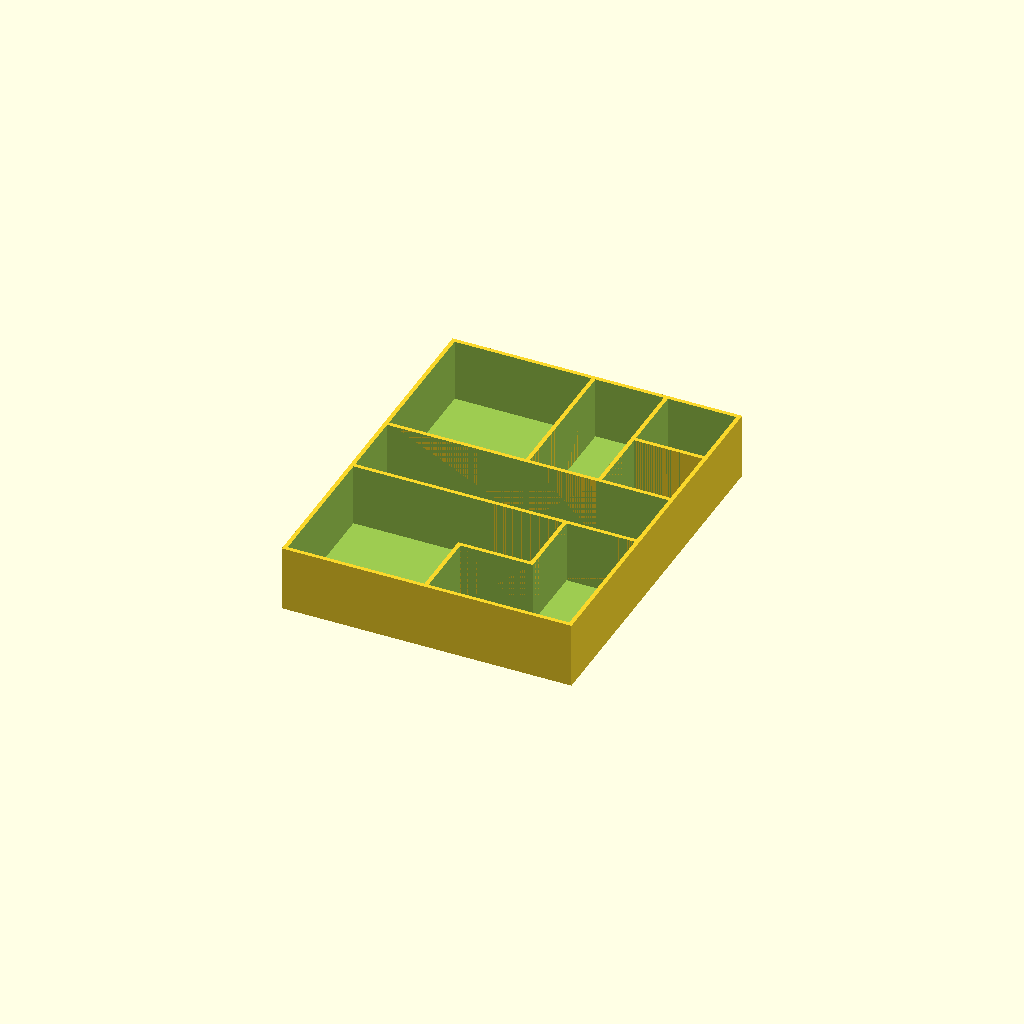
Cell 1: the model at its default parameters.
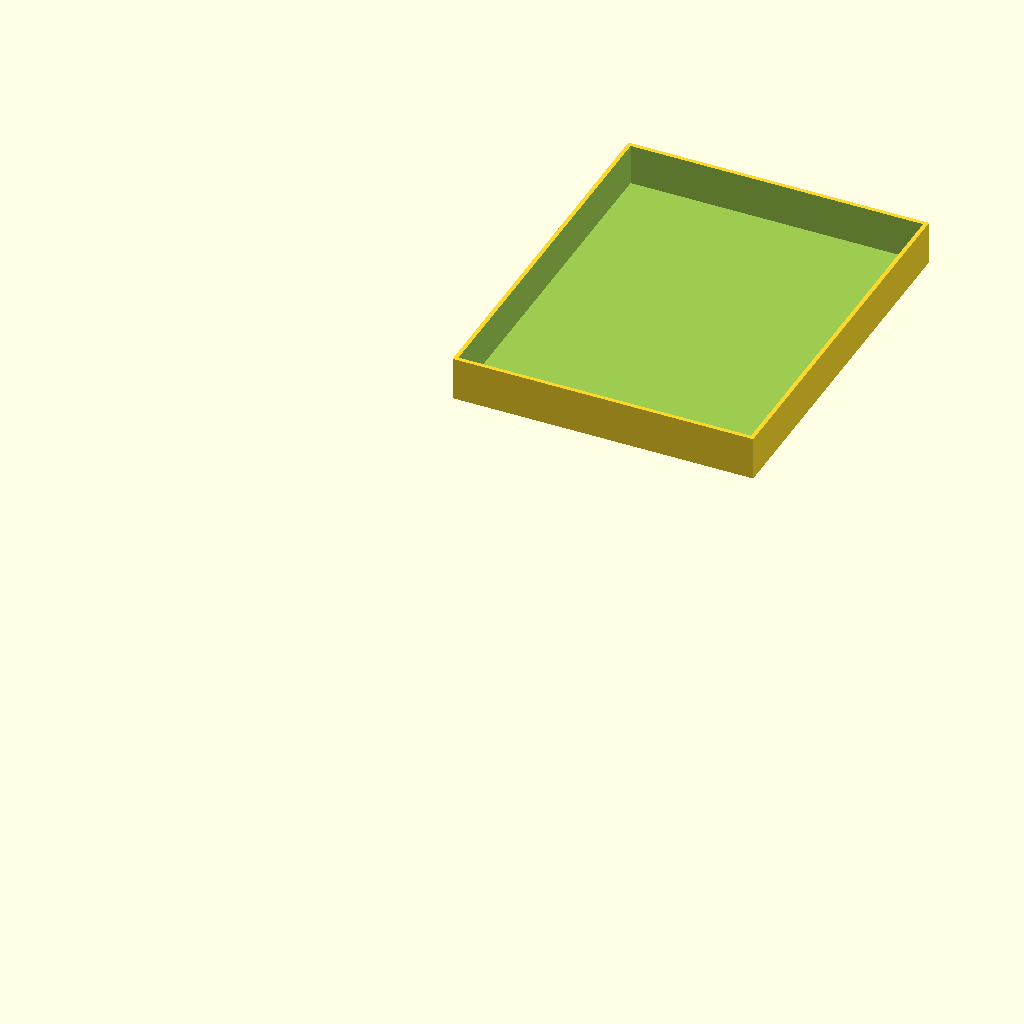
Cell 2 — _generate_lid set to "true", the other parameters unchanged.
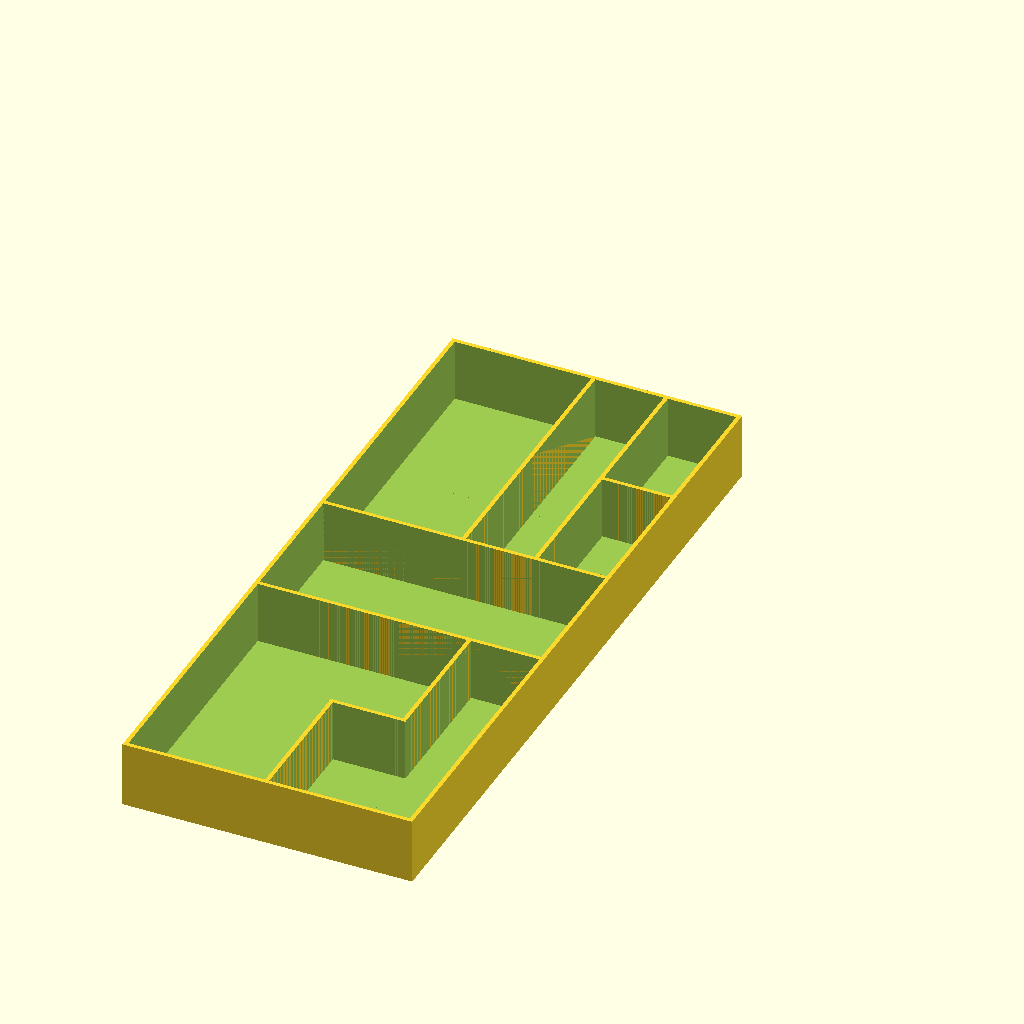
Cell 3 — _y_bin_length set to 50, the other parameters unchanged.
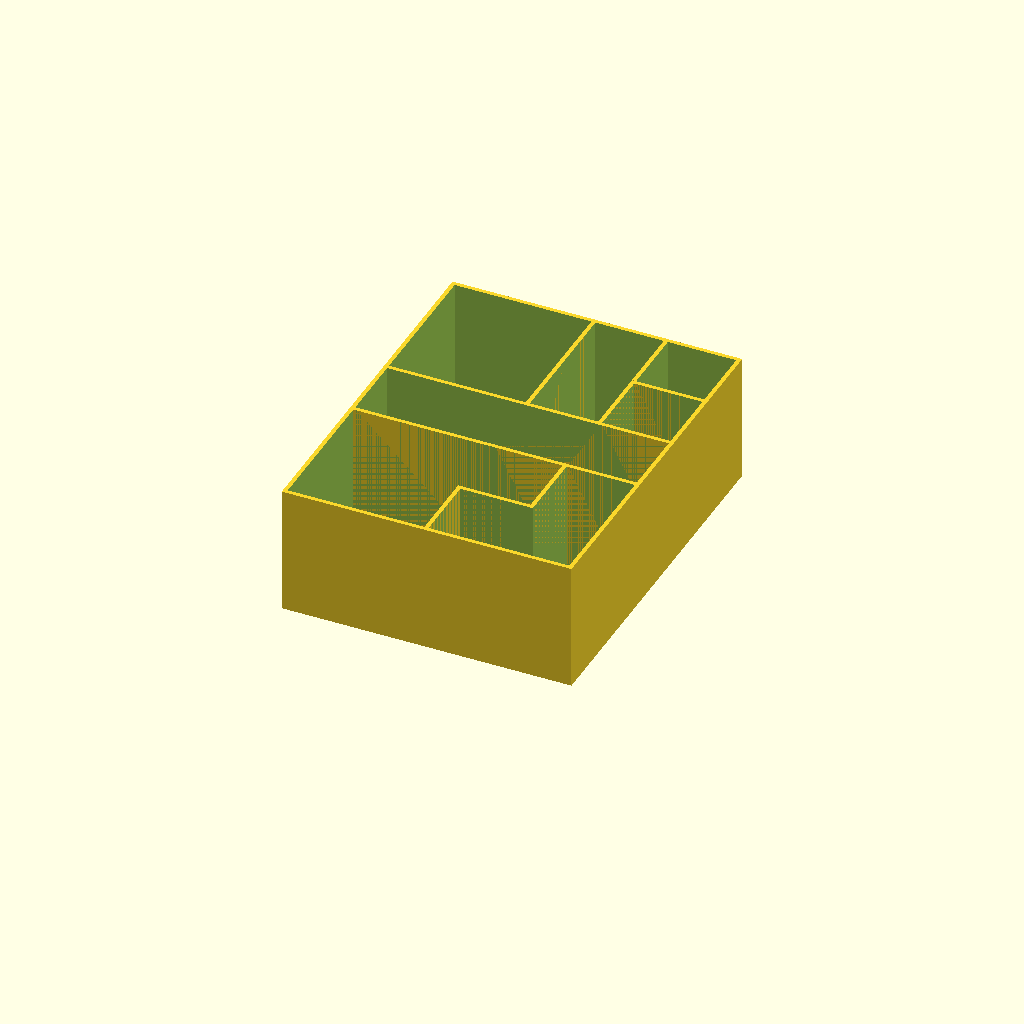
Cell 4 — _z_depth set to 46, the other parameters unchanged.
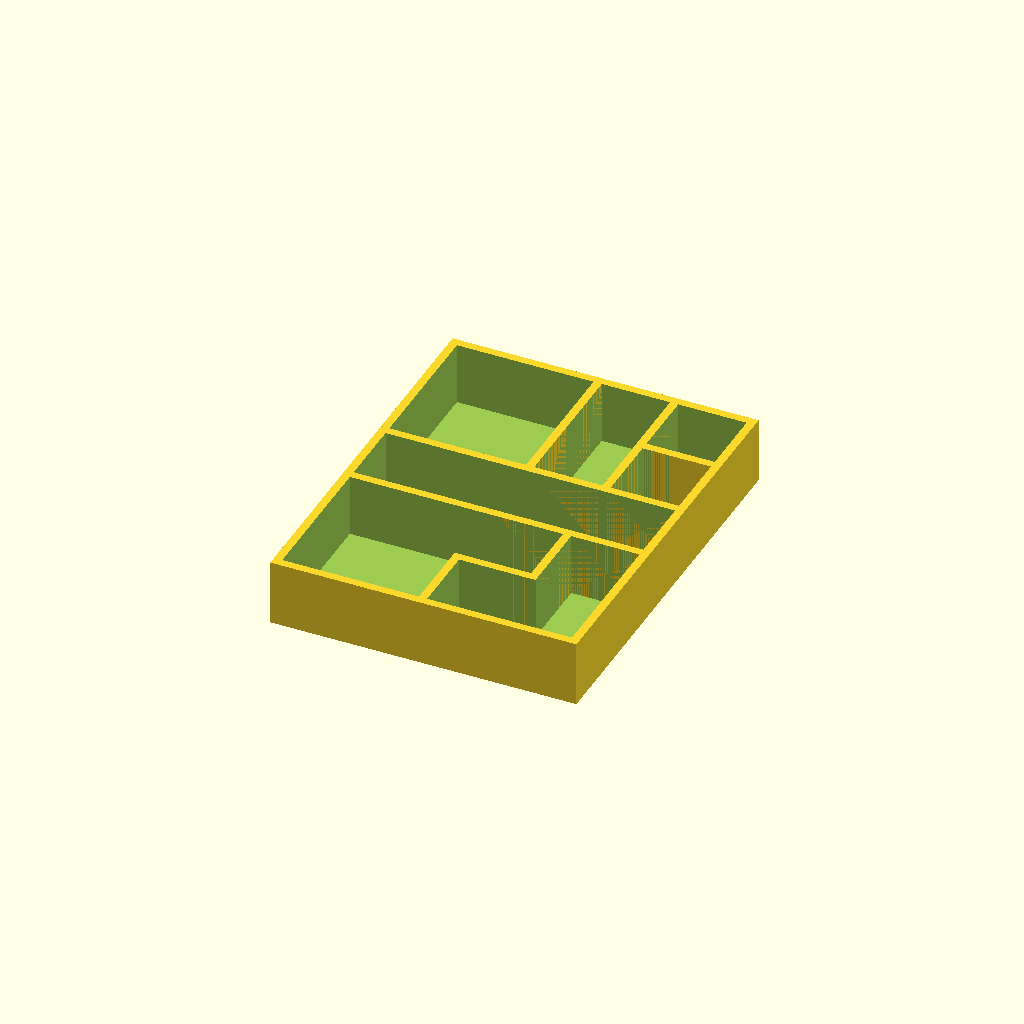
Cell 5 — _wall_width set to 3, the other parameters unchanged.
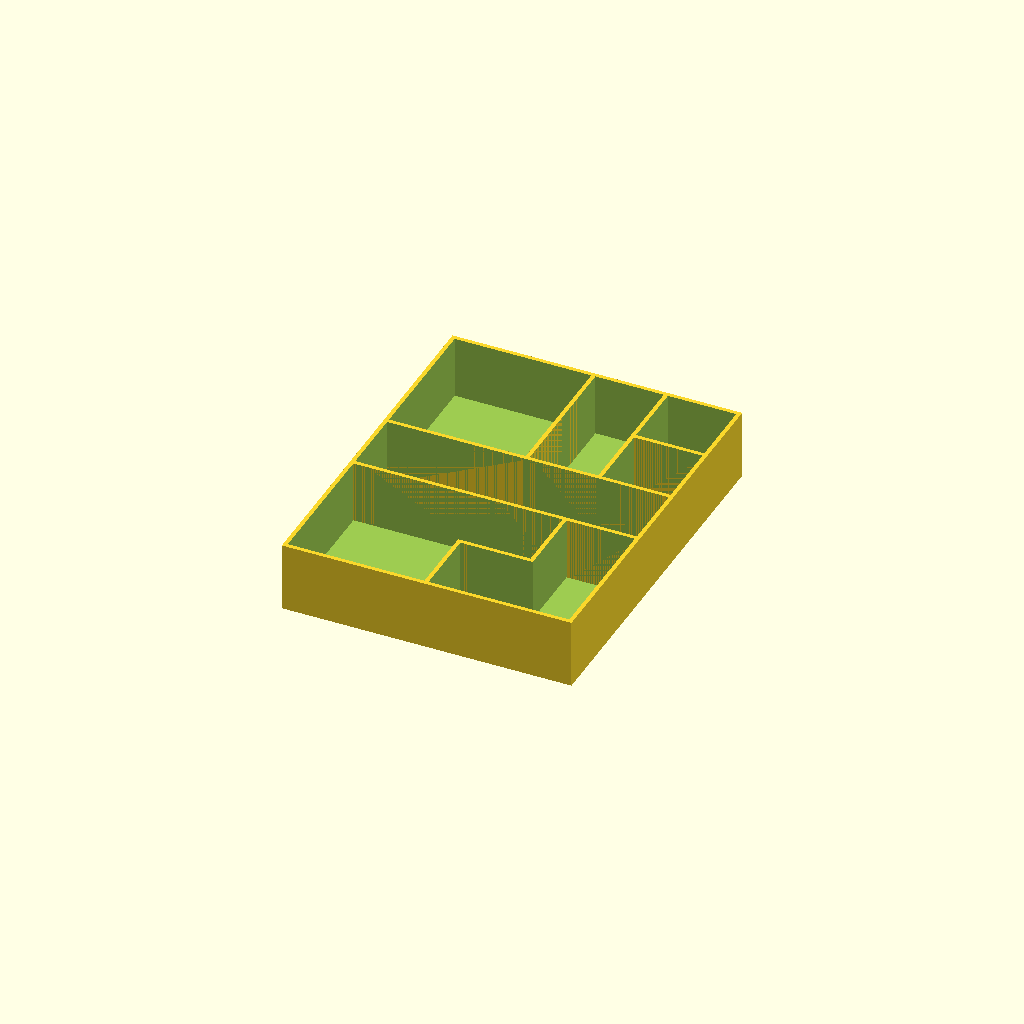
Cell 6: the same model with _bottom_thickness = 2.4.
All cells are drawn from one camera (rotation 55°, 0°, 25°, orthographic, colour scheme Cornfield), so only the parameter changes between them.
Source of the model, inputs/thingiverse/files/thing-1341955/files/tray-maker.scad:
/* [Tray Parameters] */
// Tray Maker.  A text based way to create a custom tray/bin.
// an array of bin widths (ex: column widths).  This example will create first column 50mm wide, second 25mm, third 25mm.  If a 4th is desired enter [50,25,25,45].  Then 4th column will be 45mm wide.  Adding additional columns will require tray layout modifications to accommodate extra column.
_x_bin_widths = [50,25,25];  
// an integer for y bin length (ex: row height)
_y_bin_length = 25;  
// depth of each bin
_z_depth = 23;  
// thickness of walls separating bins.
_wall_width = 1.5;   
// thickness of bottom of tray
_bottom_thickness = 1.2;

/* [Tray Layout] */
// tray layout, array of strings defining layout. More info in thing description about this parameter 
// number of tray rows to use
_num_rows = 5;  
// tray layout for row 1
_tray_layout_1 = "| | |_|"; 
// tray layout for row 2
_tray_layout_2 = "|_|_|_|"; 
// row 3
_tray_layout_3 = "|_ _ _|";  
// etc.
_tray_layout_4 = "|  _| |";  
_tray_layout_5 = "|_|_ _|";
_tray_layout_6 = "|_|_|_|";
_tray_layout_7 = "|_|_|_|";
_tray_layout_8 = "|_|_|_|";
_tray_layout_9 = "|_|_|_|";
_tray_layout_10 = "|_|_|_|";
_tray_layout_11 = "|_|_|_|";
_tray_layout_12 = "|_|_|_|";
_tray_layout_13 = "|_|_|_|";
_tray_layout_14 = "|_|_|_|";
_tray_layout_15 = "|_|_|_|";
_tray_layout_16 = "|_|_|_|";
_tray_layout_17 = "|_|_|_|";
_tray_layout_18 = "|_|_|_|";
_tray_layout_19 = "|_|_|_|";
_tray_layout_20 = "|_|_|_|";
_tray_layout_21 = "|_|_|_|";
_tray_layout_22 = "|_|_|_|";


/* [Lid Parameters] */
// generate a lid (instead of the tray) that fits the defined tray
_generate_lid = "false"; //[true, false] 
// thickness of lid top
_lid_thickness = 0.9;  
// thickness of the lid's sides
_lid_wall_thickness = 1.5; 
// the depth of the lid.  
_lid_depth = 15; 
// with no fudge, the lid will be snug.  Depending on printer or preference provide negative to make tighter, positive to make looser. (ex: 0.2 will make a looser fitter lid)
_lid_fudge = 0;  

/* [Hidden] */
// for use if using as library and able to view console output.
_grid_x = 3;  // used to generate message for copy/paste.
_grid_y = 4;  // used to generate message for copy/paste.

// all this fun stuff is because thingiverse customizer cannot accept an array of string values as input.  

_tray_layout_array =
concat(
    _tray_layout_1,
    _tray_layout_2 ,
    _tray_layout_3 ,
    _tray_layout_4 ,
    _tray_layout_5 ,
    _tray_layout_6 ,
    _tray_layout_7 ,
    _tray_layout_8 ,
    _tray_layout_9 ,
    _tray_layout_10,
    _tray_layout_11 ,
    _tray_layout_12 ,
    _tray_layout_13 ,
    _tray_layout_14 ,
    _tray_layout_15 ,
    _tray_layout_16 ,
    _tray_layout_17 ,
    _tray_layout_18 ,
    _tray_layout_19 ,
    _tray_layout_20 ,
    _tray_layout_21 ,
    _tray_layout_22
);
_tray_layout = [for(i=[0:_num_rows-1]) _tray_layout_array[i]];
    echo(_tray_layout);
// end the special tray_layout handling for customizer.

// Tray layout explained: each row start with and end with | (a pipe)
// alternate placing | or _ or use space for none
// | represent separations on the row _ is the bottom edge of the cell.
// if grid is x cell = 3 and y cells = 2, and want each cell separate:
// [
//    "|_|_|_|",
//    "|_|_|_|"
// ]
// if instead, the last row should be "merged":
// [
//    "|_|_|_|",
//    "|_ _ _|"
// ]
//_tray_layout = 
//[
//    "| | |_|",
//    "|_|_|_|",
//    "|_| |_|",
//    "|_|_|_|"
//];



// sum vector values
function sumv(v,i,s=0) = (i==s ? v[i] : v[i] + sumv(v,i-1,s));
// output example line for tray layout.
function outv(i) = (i==0 ? "|" : str(outv(i-1) , "_|"));

// this module can be used as part of a library.
module tray(tray_layout = ["|_|","|_|"],
            x_bin_widths = [35],
            y_bin_length = 25,
            z_depth = 20,
            wall_width = 1.2,
            bottom_thickness = 1.2,
            grid_x = 4, // only used to generate example array
            grid_y = 3  // only used to generate example array
             )
{
    
    rows = len(tray_layout);
    cols = (len(tray_layout[0]) - 1 ) / 2;
    tray_string_len = len(tray_layout[0]);
    x_widths=concat([0],x_bin_widths);
    
    
    // generate and output example for tray_layout... copy paste for ease.
    
    for(r=[0:grid_y-1])
    {
        echo(outv(grid_x));
    }
    
    
    // layout initial box with compartments.
    mirror([0,1,0])  // do to application of logic, need to mirror through y axis.
    {
    difference()
    {
    union()
    {
        for(r=[0:rows-1], c=[1:cols ])
        {
            
            translate([sumv(x_widths,c-1,0) + ((c-1) * wall_width) ,
                           (y_bin_length * r) + (r * wall_width) ,
                           0 ])
            difference()
            {
                
                cube([x_widths[c] + (wall_width * 2),
                    y_bin_length + (wall_width * 2),
                    z_depth + bottom_thickness]);
                translate([wall_width,wall_width,bottom_thickness])
                cube([x_widths[c] ,
                    y_bin_length ,
                    z_depth + bottom_thickness]);
            }
        }
    }
   
    // remove appropriate walls.
        for(r=[0:rows-1], c=[1:tray_string_len - 2])  
                          // assume first and last postion are |
        {
            if(c % 2 == 1)
            {
                // bottom wall
               if(r - 1 != len(tray_layout)) 
               // assume bottom wall exists for final row.
               {
                   if(tray_layout[r][c] == " ")  
                   {  // remove this wall.
                       
               
                       x_width_ref = (c - 1) / 2;
                       translate([sumv(x_widths,x_width_ref,0) + 
                                        wall_width + 
                                        (x_width_ref * wall_width),
                                 ((r + 1) * y_bin_length ) + 
                                      (r * wall_width) +
                                      wall_width ,
                                  0]) 
                       // nudge to cover entire wall, and mov to correct z.
                       translate([0,-0.1, bottom_thickness]) 
                       cube([x_bin_widths[x_width_ref],
                             wall_width + .2,
                            z_depth + bottom_thickness]);
                   }
                }
            }
            else
            {
               // side wall
               if(tray_layout[r][c] == " ")  
               {  // remove this wall.
                  
                  x_width_ref = (c/2);
                  translate([sumv(x_widths,x_width_ref,0) + 
                                        (x_width_ref * wall_width) ,
                             ((r) * y_bin_length ) + 
                                      (r * wall_width) +
                                      wall_width ,
                            0]) 
                  // nudge to cover entire wall, and mov to correct z. 
                  translate([-0.1,0,bottom_thickness]) 
                  cube([wall_width + .2, 
                        y_bin_length,
                        z_depth + bottom_thickness]); 
                   
                  // remove remaining peg if entire intersection should be removed
                  
                   if(tray_layout[r-1][c] == " " &&
                      tray_layout[r-1][c - 1] == " " &&
                      tray_layout[r-1][c - 1] == " " )
                   {
                       
                       translate([sumv(x_widths,x_width_ref,0) + 
                                        (x_width_ref * wall_width) ,
                             ((r) * y_bin_length ) + 
                                      (r * wall_width),
                            0])
                       translate([-0.1,-.1,bottom_thickness]) 
                       cube([wall_width + .2, 
                             wall_width + .2, 
                             z_depth + bottom_thickness]);
                   }
                   
                   
               }

            }
  
        }
    }
    } // end mirror
}

module tray_lid(      // generate a lid for the defined tray.
            lid_thickness = 1.2,
            lid_wall_thickness = 1.5,
            lid_depth = 15,
            lid_fudge =0,
            // --- following defines the tray this lid will fit---
            tray_layout = ["|_|","|_|"],
            x_bin_widths = [35],
            y_bin_length = 25,
            z_depth = 20,
            wall_width = 1.2,
            bottom_thickness = 1.2)
{
    rows = len(tray_layout);  
    cols = (len(tray_layout[0]) - 1 ) / 2;
    tray_string_len = len(tray_layout[0]);
    
    x_size_tray = sumv(x_bin_widths,len(x_bin_widths) - 1,0) + 
                      ((len(x_bin_widths) + 1) * wall_width);
    y_size_tray = (rows * y_bin_length) + ((rows + 1) * wall_width);
    
    // 0.8 is a good looseness for a lid (at least for my printrbot), fudging this can make tighter or looser.
    x_inner_lid = x_size_tray + 1 + lid_fudge;  
    y_inner_lid = y_size_tray + 1 + lid_fudge;
    
    x_lid_outer = x_inner_lid + (lid_wall_thickness * 2);
    y_lid_outer = y_inner_lid + (lid_wall_thickness * 2);
    z_lid_total_h = lid_depth + lid_thickness;
    difference()
    {
       cube([x_lid_outer, y_lid_outer, z_lid_total_h]);
       translate([lid_wall_thickness,lid_wall_thickness,lid_thickness]) 
          cube([x_inner_lid, y_inner_lid, z_lid_total_h]); 
    }
}


// if this is used as a library the "tray_layout" should be like the following: 
//_tray_layout = 
//[
//    "| | |_|",
//    "|_|_|_|",
//    "|_| |_|",
//    "|_|_|_|"
//];

if(_generate_lid == "true")
{
    tray_lid(
        _lid_thickness,
        _lid_wall_thickness,
        _lid_depth,
        _lid_fudge,
        _tray_layout ,
        _x_bin_widths ,
        _y_bin_length ,
        _z_depth ,
        _wall_width ,
        _bottom_thickness
        );
}
else
{
    tray(
        _tray_layout ,
        _x_bin_widths ,
        _y_bin_length ,
        _z_depth ,
        _wall_width ,
        _bottom_thickness ,
        _grid_x,
        _grid_y
    );
}
Parameter table extracted from the source (name, type, default, range or options):
_x_bin_widths: vector, default [50, 25, 25]
_y_bin_length: number, default 25
_z_depth: number, default 23
_wall_width: number, default 1.5
_bottom_thickness: number, default 1.2
_num_rows: number, default 5
_tray_layout_1: string, default "| | |_|"
_tray_layout_2: string, default "|_|_|_|"
_tray_layout_3: string, default "|_ _ _|"
_tray_layout_4: string, default "|  _| |"
_tray_layout_5: string, default "|_|_ _|"
_tray_layout_6: string, default "|_|_|_|"
_tray_layout_7: string, default "|_|_|_|"
_tray_layout_8: string, default "|_|_|_|"
_tray_layout_9: string, default "|_|_|_|"
_tray_layout_10: string, default "|_|_|_|"
_tray_layout_11: string, default "|_|_|_|"
_tray_layout_12: string, default "|_|_|_|"
_tray_layout_13: string, default "|_|_|_|"
_tray_layout_14: string, default "|_|_|_|"
_tray_layout_15: string, default "|_|_|_|"
_tray_layout_16: string, default "|_|_|_|"
_tray_layout_17: string, default "|_|_|_|"
_tray_layout_18: string, default "|_|_|_|"
_tray_layout_19: string, default "|_|_|_|"
_tray_layout_20: string, default "|_|_|_|"
_tray_layout_21: string, default "|_|_|_|"
_tray_layout_22: string, default "|_|_|_|"
_generate_lid: string, default "false", options "true", "false"
_lid_thickness: number, default 0.9
_lid_wall_thickness: number, default 1.5
_lid_depth: number, default 15
_lid_fudge: number, default 0
